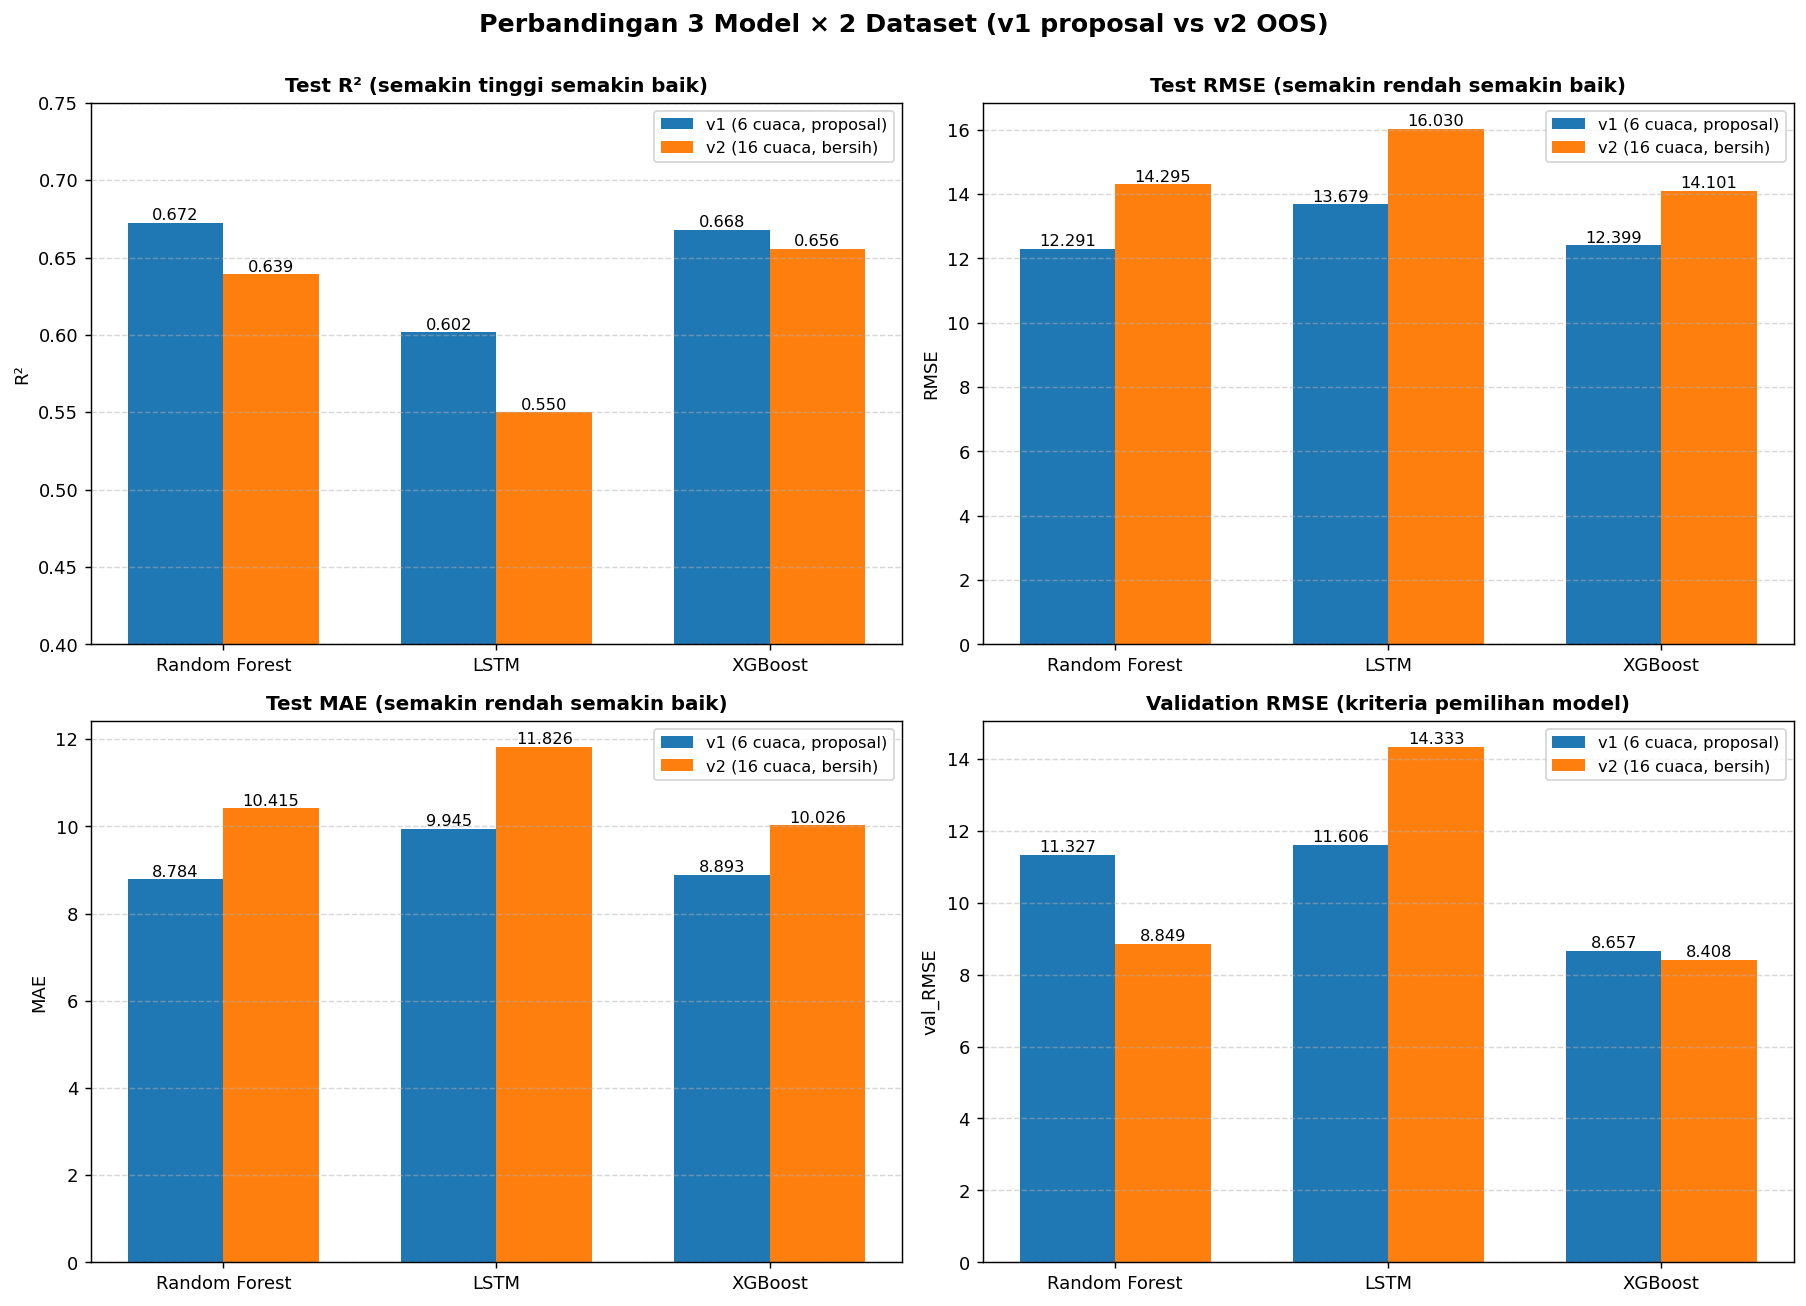

Values plotted in this chart, from the file beside it:
Model, Dataset, Best_Config, val_RMSE, test_RMSE, test_R2, test_MAE, test_MAPE
Random Forest, v1 (6 cuaca, proposal), Random Forest Grid Search, 11.33, 12.29, 0.6725, 8.784, 17.8
LSTM, v1 (6 cuaca, proposal), LSTM Perbaikan A_LSTM64_Dropout0.2_Dense…, 11.61, 13.68, 0.6017, 9.945, 19.71
XGBoost, v1 (6 cuaca, proposal), XGBoost Grid Search, 8.657, 12.4, 0.668, 8.893, 18.7
Random Forest, v2 (16 cuaca, bersih), Random Forest (v2, 16 cuaca), 8.849, 14.3, 0.6391, 10.42, 25.47
LSTM, v2 (16 cuaca, bersih), LSTM A_LSTM64 L14 (v2, 16 cuaca), 14.33, 16.03, 0.5499, 11.83, 26.73
XGBoost, v2 (16 cuaca, bersih), XGBoost v3 Grid Search, 8.408, 14.1, 0.6558, 10.03, 25.61
